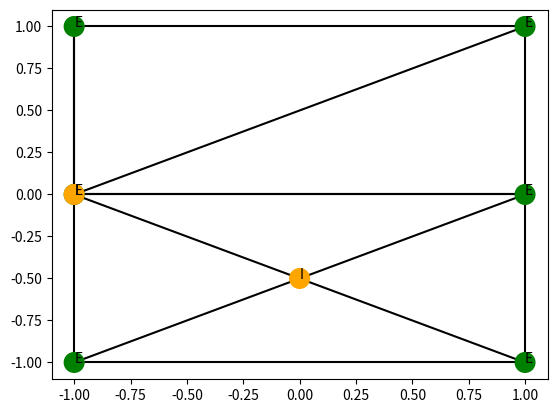

Recreate this plot in Python.
# %%
import networkx as nx
from matplotlib import pyplot as plt


# %%
class Vertex:
    def __init__(self, position: tuple((int, int)), label: str, color: str, id=[0]):
        self.label = label
        self.position = position
        self.color = color
        self.id = id[0]
        id[0] += 1

    def __hash__(self) -> int:
        return hash((self.id, self.label, self.color, self.position))

    def __eq__(self, G2_node):
        # TODO: kolor na razie wszędzie dawać ten sam dla uproszczenia?...
        # TODO: porównywać po odległościach między wierzchołkami??? bo trzeba chyba sprawdzić, czy w środku grafu jest I czy i?
        return self.label == G2_node.label and self.color == G2_node.color

    def __repr__(self):
        return f"{self.color} {self.label} vertex at {self.position}"


class GraphMatcherByLabel(nx.isomorphism.GraphMatcher):
    def __init__(self, graph1, graph2):
        super().__init__(graph1, graph2)

    def semantic_feasibility(self, G1_node, G2_node):
        # TODO: chyba po samej labelce? ale trzeba też sprawdzić, czy w środku grafu jest I czy i?
        # return G1_node.label == G2_node.label and G1_node.color == G2_node.color
        return True


# %% 
class TieredGraph:
    def __init__(self, corners: tuple):
        self.graph = nx.Graph()
        starting_vertex = Vertex((0, 0), "E", "red")
        self.graph.add_node(starting_vertex)
        self.corners = corners
        self.tiers = []
        self.tiers.append([starting_vertex])

    def show(self):
        fig, ax = plt.subplots()
        xs, ys = zip(*[node.position for node in self.graph.nodes])
        colors = [node.color for node in self.graph.nodes]
        labels = [node.label for node in self.graph.nodes]
        xs = list(xs)
        ys = list(ys)

        edges = [edge for edge in self.graph.edges]
        for edge in edges:
            ax.plot([edge[0].position[0], edge[1].position[0]], [edge[0].position[1], edge[1].position[1]],
                    color="black", zorder=1)

        ax.scatter(xs, ys, c=colors, s=200, zorder=2)

        for i, label in enumerate(labels):
            ax.annotate(label, (xs[i], ys[i]))
        plt.show()

    def showLevel(self, level: int):
        levelNodes = [node for node in self.graph.nodes if node in self.tiers[level]]
        graph = self.graph.subgraph(levelNodes)
        fig, ax = plt.subplots()
        xs, ys = zip(*[node.position for node in graph.nodes])
        colors = [node.color for node in graph.nodes]
        labels = [node.label for node in graph.nodes]
        xs = list(xs)
        ys = list(ys)

        edges = [edge for edge in graph.edges]
        for edge in edges:
            ax.plot([edge[0].position[0], edge[1].position[0]], [edge[0].position[1], edge[1].position[1]],
                    color="black", zorder=1)

        ax.scatter(xs, ys, c=colors, s=200, zorder=2)

        for i, label in enumerate(labels):
            ax.annotate(label, (xs[i], ys[i]))
        plt.show()

    def P1(self):
        LHS = nx.Graph()
        LHS.add_node(Vertex(None, "E", "red"))
        match = None
        matches = GraphMatcherByLabel(self.graph, LHS).subgraph_isomorphisms_iter()
        if matches:
            match = next(matches)

        # TODO: czy mamy kopiować lewą stronę produkcji w P1?
        RHS = nx.Graph()
        RHS.add_node(v0 := Vertex(list(match.keys())[0].position, "e", "red"))
        RHS.add_node(v1 := Vertex(self.corners[0], "E", "blue"))
        RHS.add_node(v2 := Vertex(self.corners[1], "E", "blue"))
        RHS.add_node(v3 := Vertex(self.corners[2], "E", "blue"))
        RHS.add_node(v4 := Vertex(self.corners[3], "E", "blue"))
        # TODO: czy współrzędne idą pionowo/poziomo względem OX i OY??
        RHS.add_node(
            i := Vertex(((self.corners[0][0] + self.corners[1][0]) / 2, (self.corners[0][1] + self.corners[2][1]) / 2),
                        "I", "red"))
        RHS.add_edges_from([(v1, v2), (v2, v4), (v4, v3), (v3, v1),
                            (v1, i), (v2, i), (v3, i), (v4, i)])
        self.tiers[0] = v0
        self.tiers.append([v1, v2, v3, v4, i])  # appending RHS to first level

        self.graph = RHS

    def P2(self):  # TODO: uwzględnić poziom
        # levelNodes = [node for node in self.graph.nodes if node in self.tiers[level]]
        # graph = self.graph.subgraph(levelNodes)

        LHS = nx.Graph()
        LHS.add_node(v1 := Vertex(1, "E", "blue"))
        LHS.add_node(v2 := Vertex(2, "E", "blue"))
        LHS.add_node(v3 := Vertex(3, "E", "blue"))
        LHS.add_node(v4 := Vertex(4, "E", "blue"))
        LHS.add_node(i := Vertex(None, "I", "red"))

        LHS.add_edges_from([(v1, v2), (v2, v4), (v3, v4), (v1, v3),
                            (v1, i), (v2, i), (v3, i), (v4, i)])

        matches = GraphMatcherByLabel(self.graph, LHS).subgraph_isomorphisms_iter()
        match = next(matches)

        # change I -> i
        matched_i = [v for v in list(match.keys()) if v.label == "I"]
        matched_i[0].label = "i"

        print(match)

        for k, v in match.items():
            v.position = k.position

        RHS = nx.Graph()
        # TODO: uwzględnić różne kolory na róznych poziomach?
        RHS.add_node(new_v1 := Vertex(v1.position, "E", "green"))
        RHS.add_node(
            new_v1_5 := Vertex(((v1.position[0] + v2.position[0]) / 2, (v1.position[1] + v2.position[1]) / 2), "E",
                               "green"))
        RHS.add_node(new_v2 := Vertex(v2.position, "E", "green"))
        RHS.add_node(new_v3 := Vertex(v3.position, "E", "green"))
        RHS.add_node(
            new_v3_5 := Vertex(((v3.position[0] + v4.position[0]) / 2, (v3.position[1] + v4.position[1]) / 2), "E",
                               "green"))
        RHS.add_node(new_v4 := Vertex(v4.position, "E", "green"))

        RHS.add_node(new_i_left := Vertex(
            ((new_v1.position[0] + new_v1_5.position[0]) / 2, (new_v1.position[0] + new_v3.position[1]) / 2), "I",
            "orange"))

        RHS.add_node(new_i_right := Vertex(
            ((new_v1_5.position[0] + new_v3.position[0]) / 2, (new_v1_5.position[0] + new_v3_5.position[1]) / 2), "I",
            "orange"))

        # for v in [new_v1, new_v1_5, new_v2, new_v3, new_v3_5, new_v4, new_i_left, new_i_right]:
        #    print(v)
        #    print(v.position[0])
        #    print(v.position[1])

        edges = [(new_v1, new_v1_5), (new_v1_5, new_v2), (new_v1, new_v3), (new_v3, new_v3_5), (new_v1_5, new_v3_5),
                 (new_v3_5, new_v4), (new_v2, new_v4),
                 (new_v1, new_i_left), (new_v1_5, new_i_left), (new_v3, new_i_left), (new_v3_5, new_i_left),
                 (new_v1_5, new_i_right), (new_v2, new_i_right), (new_v3_5, new_i_right), (new_v4, new_i_right)]
        RHS.add_edges_from(edges)

        # appending RHS to new level - powinno uwzględniać poziom "parenta"
        self.tiers.append([new_v1, new_v1_5, new_v2, new_v3, new_v3_5, new_v4, new_i_left, new_i_right])
        print(self.tiers)
        # add edges between layers (between i and Is)
        self.graph.add_edges_from(edges)
        self.graph.add_edges_from([(matched_i[0], new_i_left), (matched_i[0], new_i_right)])


if __name__ == '__main__':
    g = TieredGraph(((-1, 1), (1, 1), (-1, -1), (1, -1)))
    # g.showLevel(0)
    g.P1()
    # g.showLevel(1)
    g.P2()
    # g.showLevel(0)
    # g.showLevel(1)
    g.showLevel(2)
    # g.P2(2)
    # g.P2(2)
    # g.showLevel(1)
    # g.showLevel(2)
